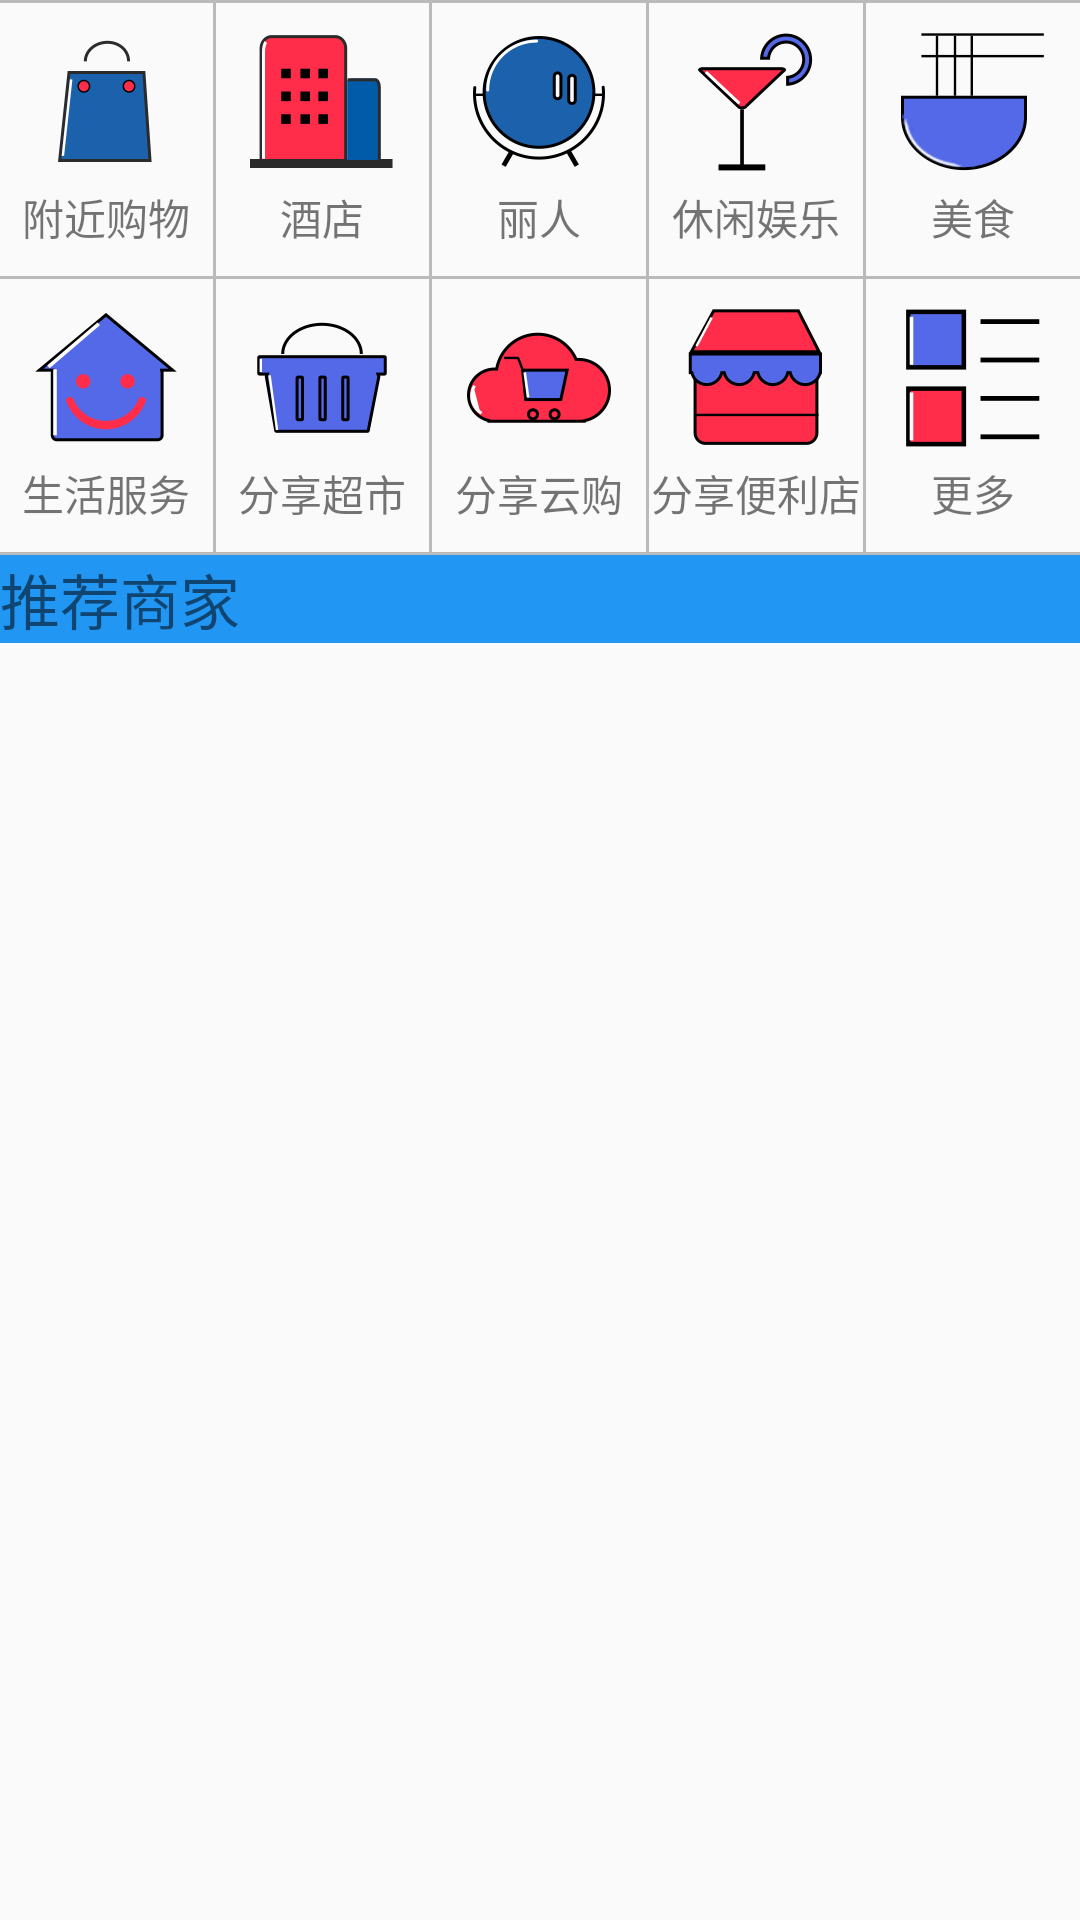

Android layout source for this screen:
<!-- AndroidManifest.xml: application theme AppTheme -->
<!-- res/layout/home_head_view_category.xml -->
<?xml version="1.0" encoding="utf-8"?>
<LinearLayout xmlns:android="http://schemas.android.com/apk/res/android"
              android:layout_width="match_parent"
              android:layout_height="match_parent"
              android:orientation="vertical">

    <View
        android:layout_width="match_parent"
        android:layout_height="1dp"
        android:background="@color/line"/>

    <LinearLayout
        android:layout_width="match_parent"
        android:layout_height="91dp"
        android:gravity="center"
        android:orientation="horizontal">

        <TextView
            android:id="@+id/home_recommend_near_shopping"
            android:layout_width="0dp"
            android:layout_height="wrap_content"
            android:layout_weight="1"
            android:drawablePadding="4dp"
            android:drawableTop="@mipmap/home_shopping"
            android:gravity="center"
            android:text="附近购物"
            android:textSize="14sp"/>

        <View
            android:layout_width="1dp"
            android:layout_height="match_parent"
            android:background="@color/line"/>

        <TextView
            android:id="@+id/home_recommend_hotel"
            android:layout_width="0dp"
            android:layout_height="wrap_content"
            android:layout_weight="1"
            android:drawablePadding="4dp"
            android:drawableTop="@mipmap/home_hotel"
            android:gravity="center"
            android:text="酒店"
            android:textSize="14sp"/>

        <View
            android:layout_width="1dp"
            android:layout_height="match_parent"
            android:background="@color/line"/>

        <TextView
            android:id="@+id/home_recommend_beauty"
            android:layout_width="0dp"
            android:layout_height="wrap_content"
            android:layout_weight="1"
            android:drawablePadding="4dp"
            android:drawableTop="@mipmap/home_beauty"
            android:gravity="center"
            android:text="丽人"
            android:textSize="14sp"/>

        <View
            android:layout_width="1dp"
            android:layout_height="match_parent"
            android:background="@color/line"/>

        <TextView
            android:id="@+id/home_recommend_leisure"
            android:layout_width="0dp"
            android:layout_height="wrap_content"
            android:layout_weight="1"
            android:drawablePadding="4dp"
            android:drawableTop="@mipmap/home_entertainment"
            android:gravity="center"
            android:text="休闲娱乐"/>

        <View
            android:layout_width="1dp"
            android:layout_height="match_parent"
            android:background="@color/line"/>

        <TextView
            android:id="@+id/home_recommend_food"
            android:layout_width="0dp"
            android:layout_height="wrap_content"
            android:layout_weight="1"
            android:drawablePadding="4dp"
            android:drawableTop="@mipmap/food"
            android:gravity="center"
            android:text="美食"/>
    </LinearLayout>

    <View
        android:layout_width="match_parent"
        android:layout_height="1dp"
        android:background="@color/line"/>

    <LinearLayout
        android:layout_width="match_parent"
        android:layout_height="91dp"
        android:gravity="center"
        android:orientation="horizontal">

        <TextView
            android:id="@+id/home_recommend_service_for_life"
            android:layout_width="0dp"
            android:layout_height="wrap_content"
            android:layout_weight="1"
            android:drawablePadding="4dp"
            android:drawableTop="@mipmap/life_service"
            android:gravity="center"
            android:text="生活服务"
            android:textSize="14sp"/>

        <View
            android:layout_width="1dp"
            android:layout_height="match_parent"
            android:background="@color/line"/>

        <TextView
            android:id="@+id/home_recommend_supermarket"
            android:layout_width="0dp"
            android:layout_height="wrap_content"
            android:layout_weight="1"
            android:drawablePadding="4dp"
            android:drawableTop="@mipmap/super_market"
            android:gravity="center"
            android:text="分享超市"
            android:textSize="14sp"/>

        <View
            android:layout_width="1dp"
            android:layout_height="match_parent"
            android:background="@color/line"/>

        <TextView
            android:id="@+id/home_recommend_could_shopping"
            android:layout_width="0dp"
            android:layout_height="wrap_content"
            android:layout_weight="1"
            android:drawablePadding="4dp"
            android:drawableTop="@mipmap/could_shopping"
            android:gravity="center"
            android:text="分享云购"
            android:textSize="14sp"/>

        <View
            android:layout_width="1dp"
            android:layout_height="match_parent"
            android:background="@color/line"/>

        <TextView
            android:id="@+id/home_recommend_store"
            android:layout_width="0dp"
            android:layout_height="wrap_content"
            android:layout_weight="1"
            android:drawablePadding="4dp"
            android:drawableTop="@mipmap/store"
            android:gravity="center"
            android:text="分享便利店"
            android:textSize="14sp"/>

        <View
            android:layout_width="1dp"
            android:layout_height="match_parent"
            android:background="@color/line"/>

        <TextView
            android:id="@+id/home_recommend_more"
            android:layout_width="0dp"
            android:layout_height="wrap_content"
            android:layout_weight="1"
            android:drawablePadding="4dp"
            android:drawableTop="@mipmap/more"
            android:gravity="center"
            android:text="更多"/>
    </LinearLayout>

    <View
        android:layout_width="match_parent"
        android:layout_height="1dp"
        android:background="@color/line"/>

    <TextView
        android:layout_width="match_parent"
        android:layout_height="wrap_content"
        android:background="@color/blue"
        android:text="推荐商家"
        android:textSize="20sp"/>
</LinearLayout>
<!-- resources referenced by this layout -->
<resources>
  <color name="blue">#2196F3</color>
  <color name="line">#bababa</color>
  <!-- mipmap could_shopping: png bitmap (mipmap-hdpi, 3457 bytes) -->
  <!-- mipmap food: png bitmap (mipmap-hdpi, 2572 bytes) -->
  <!-- mipmap home_beauty: png bitmap (mipmap-hdpi, 4062 bytes) -->
  <!-- mipmap home_entertainment: png bitmap (mipmap-hdpi, 3139 bytes) -->
  <!-- mipmap home_hotel: png bitmap (mipmap-hdpi, 1848 bytes) -->
  <!-- mipmap home_shopping: png bitmap (mipmap-hdpi, 2384 bytes) -->
  <!-- mipmap life_service: png bitmap (mipmap-hdpi, 3531 bytes) -->
  <!-- mipmap more: png bitmap (mipmap-hdpi, 1512 bytes) -->
  <!-- mipmap store: png bitmap (mipmap-hdpi, 2657 bytes) -->
  <!-- mipmap super_market: png bitmap (mipmap-hdpi, 2512 bytes) -->
  <style name="AppTheme" parent="Theme.AppCompat.Light.NoActionBar">
          
          <item name="colorPrimary">@color/colorPrimary</item>
          <item name="colorPrimaryDark">@color/colorPrimaryDark</item>
          <item name="colorAccent">@color/colorAccent</item>
      </style>
  <color name="colorPrimary">#e20114</color>
  <color name="colorPrimaryDark">#000000</color>
  <color name="colorAccent">#FF4081</color>
</resources>
